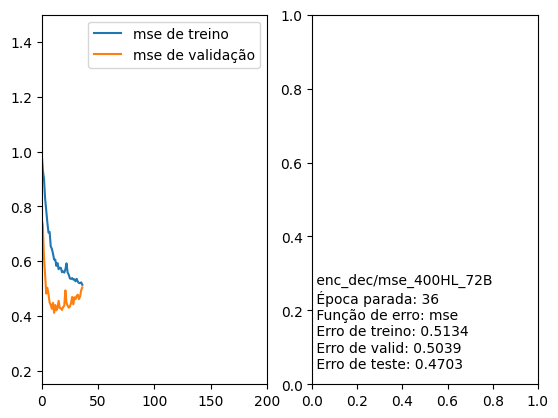

Data behind this chart, as committed beside it:
Nome, Época parada, Função de erro, Erro de treino, Erro de valid, Erro de teste
/enc_dec/mse_400HL_72B, 36, mse, 0.5134, 0.5039, 0.4703
